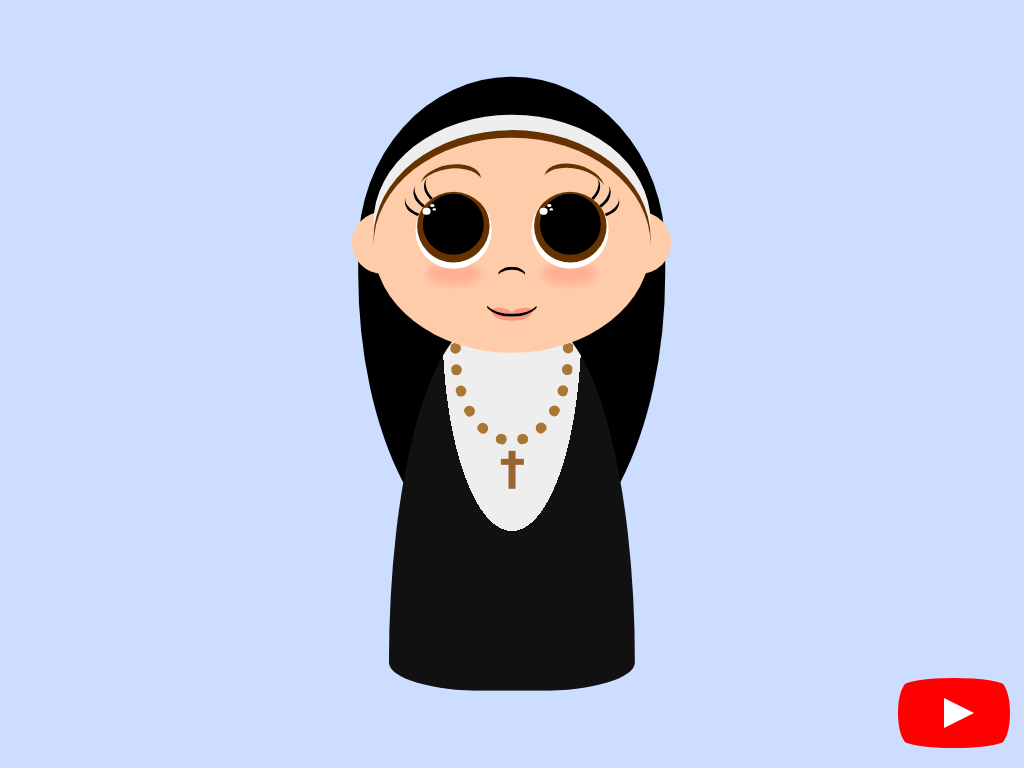

Write a web page that renders exactly this picture using CSS.

<!-- file: css-nun.html -->
<!doctype html>
<html lang="en">
<head>
  <meta charset="utf-8">
  <meta name="viewport" content="width=device-width, initial-scale=1">
  <title>CSS Nun</title>
  <link rel="stylesheet" href="css-nun.css">
</head>
<body>
<div class="cartoon hb">
<div class="gown"></div>
<div class="body"></div>
<div class="rosary r hb ha"></div>
<div class="ears r"></div>
<div class="head">
<div class="eyebrow r"></div>
<div class="eyebrow r"></div>
<div class="cheek r"></div>
<div class="eyelids r ha hb"></div>
<div class="eyelids r ha hb"></div>
<div class="eye r ha hb"></div>
<div class="eye r ha hb"></div>
<div class="nose r"></div>
<div class="mouth r ha hb"></div>
</div>
</div>
<a href="https://www.youtube.com/watch?v=hXV2d3-VwcE" id="youtube" target="_blank">
<span>See how this video was made</span>
</a>
</body>
</html>


/* file: css-nun.css */
/* Álvaro Montoro · https://codepen.io/alvaromontoro/pen/gOMggOz
   Collection: https://github.com/pagespeed-pro/css-art.com/tree/1ce83a9cee23fec9a7b1d665c8b40f9d464c97ee/artwork/css-nun */
html, body {
  overflow: hidden;
  background: #cdf;
}
.cartoon {
  position: absolute;
  top: 50%;
  left: 50%;
  transform: translate(-50%, -50%);
  width: 80vmin;
  height: 80vmin;
}

.cartoon div {
  position: absolute;
  box-sizing: border-box;
}

.b {
  border: 0.5vmin solid;
}

.r {
  border-radius: 100%;
}

.hb::before,
.ha::after {
  content: "";
  display: block;
  position: absolute;
  box-sizing: border-box;
}

/****/
.cartoon {
  --skin: #fca;
  --eyes: #630;
  --hair: #630;
  --cheeks: #f002;
  --lips: #f004;
  --headband: #111;
  --tunic-dark: #111;
  --tunic-light: #eee;
  --rosary: #a73;
  --cross: #963;
  --gown: #000;
}

.head {
  width: 45%;
  height: 35%;
  background: var(--skin);
  border-radius: 80%; / 40%;
  top: 10%;
  left: 50%;
  transform: translate(-50%, 0);
  box-shadow: 0 -1vmin var(--hair), 0 -3vmin var(--tunic-light);
}

.eye {
  width: 10vmin;
  height: 10vmin;
  background: white;
  overflow: hidden;
  top: 25%;
  left: 15%;
}

.eye::before {
  width: 8vmin;
  height: 8vmin;
  background: #000;
  border-radius: 50%;
  left: 50%;
  top: 2%;
  transform: translate(-50%, 0);
  box-shadow: 0 0.25vmin 0 0.75vmin var(--eyes);
}

.eye::after {
  width: 1vmin;
  height: 1vmin;
  border-radius: 50%;
  background: white;
  top: 20%;
  left: 10%;
  box-shadow: 0.75vmin -0.75vmin 0 -0.25vmin white, 1vmin -0.25vmin 0 -0.3vmin white;
}

.eye + .eye {
  left: auto;
  right: 15%;
}

.nose {
  width: 4vmin;
  height: 3vmin;
  border: 0.25vmin solid transparent;
  border-top: 0.5vmin solid;
  top: 60%;
  left: 50%;
  transform: translate(-50%, 0);
}

.eyelids,
.eyelids::before,
.eyelids::after {
  width: 3vmin;
  height: 4vmin;
  border: 0.25vmin solid transparent;
  border-top: 0vmin solid transparent;
  border-left: 0.5vmin solid;
  transform: rotate(-45deg);
  top: 20%;
  left: 15%;
  border-radius: 50%;
}

.eyelids::after {
  left: 1vmin;
  top: 0.25vmin;
  transform: rotate(10deg) scale(0.95);
}

.eyelids::before {
  left: -2vmin;
  top: -0vmin;
  transform: rotate(-15deg) scale(0.95);
}

.eyelids + .eyelids {
  transform: scaleX(-1) rotate(-45deg);
  left: auto;
  right: 15%;
}

.cheek {
  width: 20%;
  height: 10%;
  background: var(--cheeks);
  top: 58%;
  left: 19%;
  filter: blur(0.5vmin);
  box-shadow: 15vmin 0 var(--cheeks);
}

.mouth {
  width: 20%;
  height: 16%;
  border: 0.25vmin solid transparent;
  border-bottom: 0.5vmin solid;
  top: 67%;
  left: 50%;
  transform: translate(-50%, 0);
  box-shadow: 0 1.5vmin 0 -1vmin var(--lips);
  overflow: hidden;
}

.mouth::after,
.mouth::before {
  width: 50%;
  height: 40%;
  border-radius: 50%;
  background: var(--lips);
  bottom: -20%;
}

.mouth::before {
  right: 0;
}

.ears {
  width: 10%;
  height: 10%;
  background: var(--skin);
  top: 22%;
  left: 24%;
  box-shadow: 33.5vmin 0 var(--skin);
}

.eyebrow {
  width: 25%;
  height: 20%;
  box-shadow: 0.25vmin -1vmin 0 -0.5vmin var(--hair);
  top: 14%;
  left: 15%;
  transform: rotate(-10deg)
}

.eyebrow + .eyebrow {
  left: auto;
  right: 15%;
  transform: scaleX(-1) rotate(-15deg)
}

.gown {
  width: 50%;
  height: 80%;
  background: var(--gown);
  left: 50%;
  transform: translate(-50%, 0);
  top: 0%;
  border-radius: 100% / 70% 70% 120% 120%;
}

.body {
  width: 40%;
  height: 60%;
  background: var(--tunic-dark);
  left: 50%;
  transform: translate(-50%, 0);
  top: 40%;
  border-radius: 50% / 120% 120% 10% 10%; 
  background-image: radial-gradient(at 50% 0%, var(--tunic-light) 40%, transparent 0);
}

.rosary {
  width: 20%;
  height: 30%;
  border: 1.5vmin dotted var(--rosary);
  left: 50%;
  top: 30%;
  transform: translate(-50%, 0);
}

.rosary::before {
  top: 110%;
  left: 50%;
  transform: translate(-50%, 0);
  width: 1vmin;
  height: 5vmin;
  background: var(--cross);
}

.rosary::after {
  top: 115%;
  left: 50%;
  transform: translate(-50%, 0);
  width: 3vmin;
  height: 0.75vmin;
  background: var(--cross);
}


/***/

#youtube {
  z-index: 2;
  display: block;
  width: 100px;
  height: 70px;
  position: absolute;
  bottom: 20px;
  right: 20px;
  background: red;
  border-radius: 50% / 11%;
  transition: transform 0.5s;
}

#youtube:hover,
#youtube:focus {
  transform: scale(1.1);
}

#youtube::before {
  content: "";
  display: block;
  position: absolute;
  top: 7.5%;
  left: -6%;
  width: 112%;
  height: 85%;
  background: red;
  border-radius: 9% / 50%;
}

#youtube::after {
  content: "";
  display: block;
  position: absolute;
  top: 20px;
  left: 40px;
  width: 45px;
  height: 30px;
  border: 15px solid transparent;
  box-sizing: border-box;
  border-left: 30px solid white;
}

#youtube span {
  font-size: 0;
  position: absolute;
  width: 0;
  height: 0;
  overflow: hidden;
}
